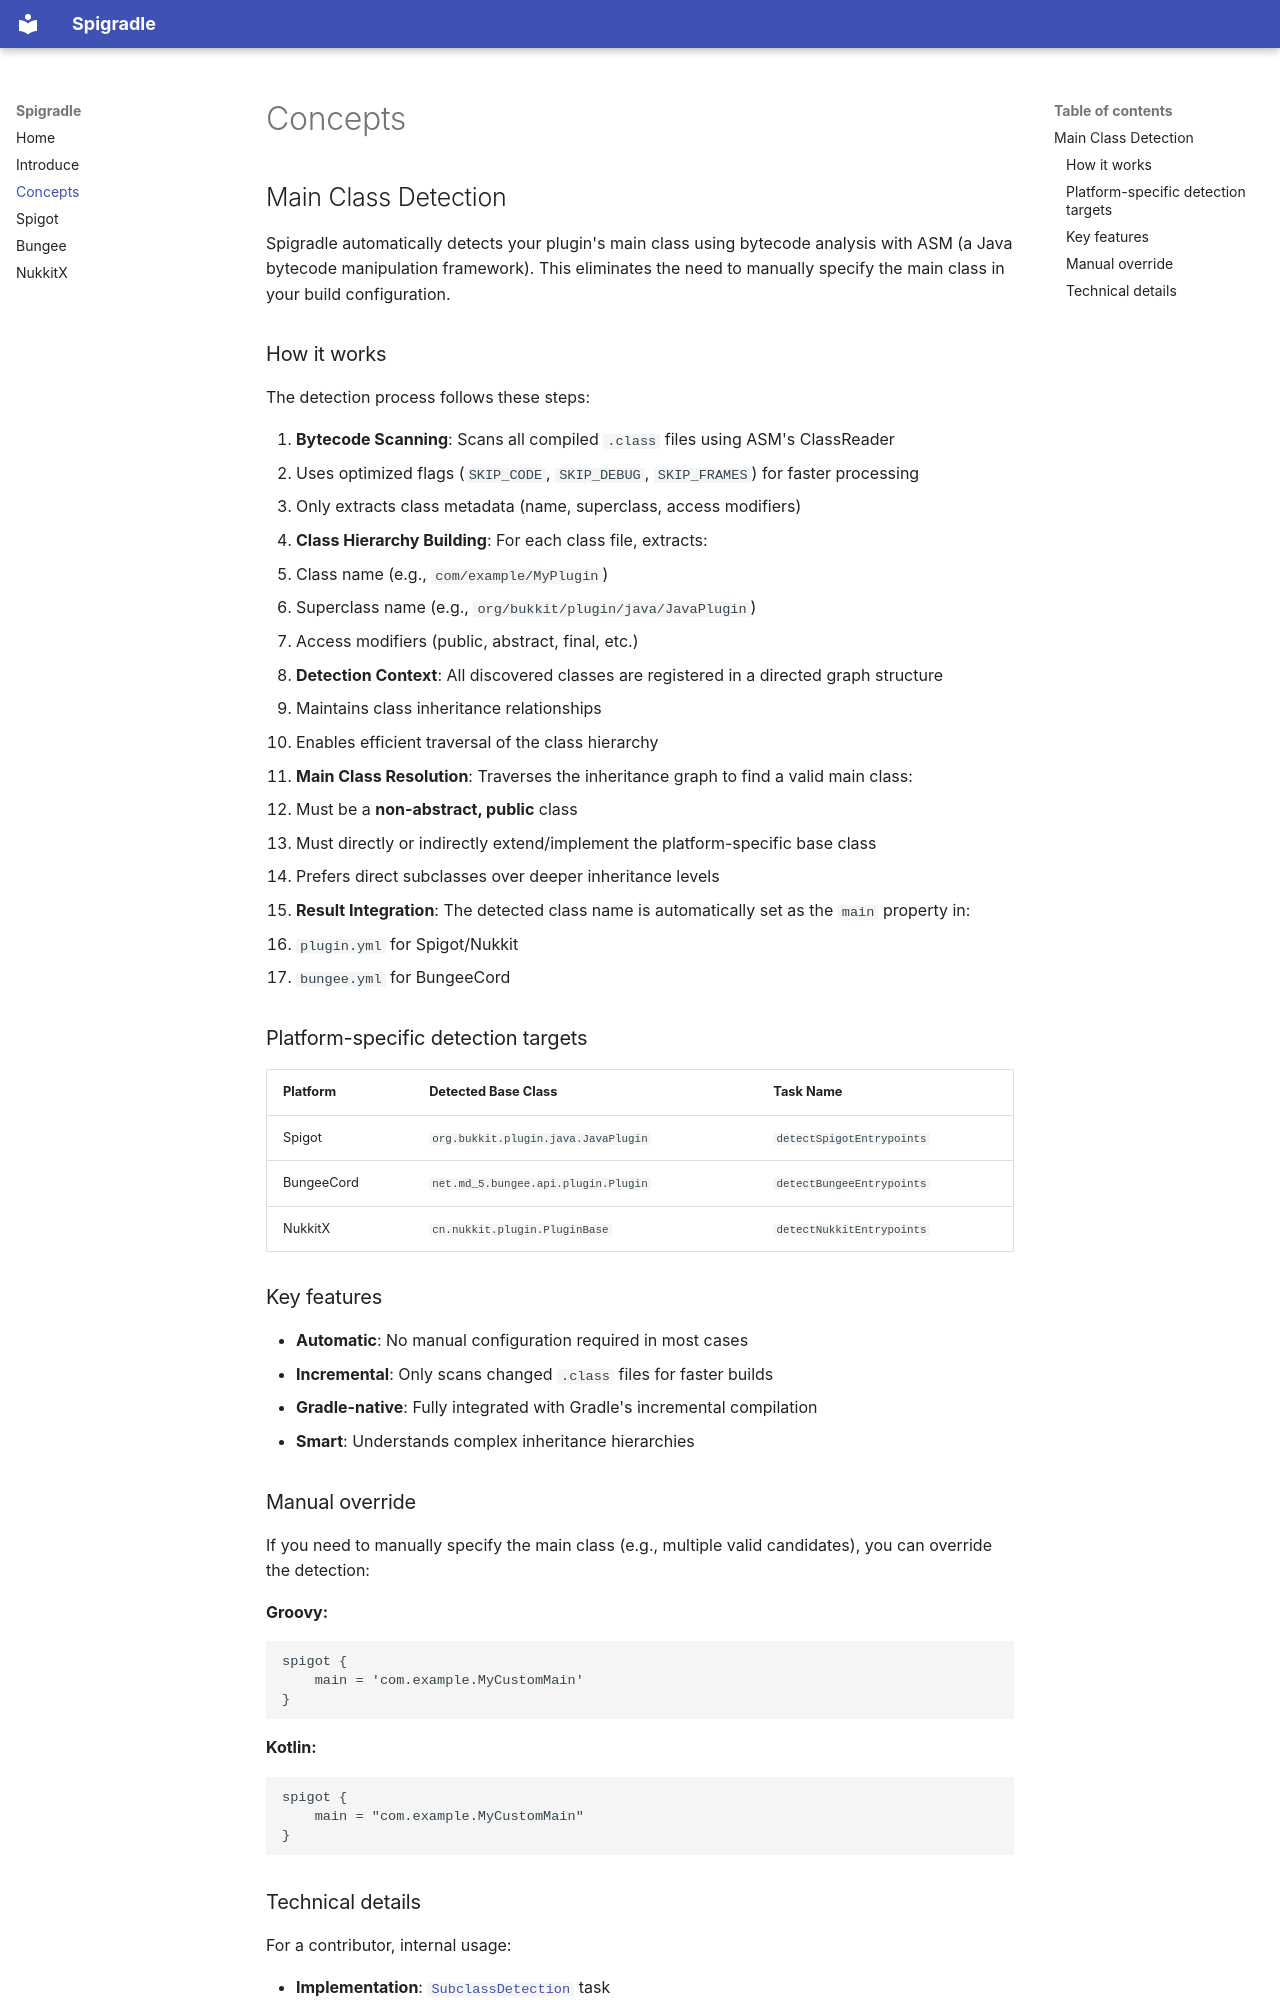

repository: typst-io/spigradle · page: concepts/index.html · generator: mkdocs

[comment]: <> (!! Do not edit this file but 'docs/templates' or 'docs/root-templates', See [CONTRIBUTING.md] !!)

# Concepts

## Main Class Detection

Spigradle automatically detects your plugin's main class using bytecode analysis with ASM (a Java bytecode manipulation framework). This eliminates the need to manually specify the main class in your build configuration.

### How it works

The detection process follows these steps:

1. **Bytecode Scanning**: Scans all compiled `.class` files using ASM's ClassReader
- Uses optimized flags (`SKIP_CODE`, `SKIP_DEBUG`, `SKIP_FRAMES`) for faster processing
- Only extracts class metadata (name, superclass, access modifiers)

2. **Class Hierarchy Building**: For each class file, extracts:
- Class name (e.g., `com/example/MyPlugin`)
- Superclass name (e.g., `org/bukkit/plugin/java/JavaPlugin`)
- Access modifiers (public, abstract, final, etc.)

3. **Detection Context**: All discovered classes are registered in a directed graph structure
- Maintains class inheritance relationships
- Enables efficient traversal of the class hierarchy

4. **Main Class Resolution**: Traverses the inheritance graph to find a valid main class:
- Must be a **non-abstract, public** class
- Must directly or indirectly extend/implement the platform-specific base class
- Prefers direct subclasses over deeper inheritance levels

5. **Result Integration**: The detected class name is automatically set as the `main` property in:
- `plugin.yml` for Spigot/Nukkit
- `bungee.yml` for BungeeCord

### Platform-specific detection targets

| Platform   | Detected Base Class                         | Task Name                  |
|------------|---------------------------------------------|----------------------------|
| Spigot     | `org.bukkit.plugin.java.JavaPlugin`         | `detectSpigotEntrypoints`  |
| BungeeCord | `net.md_5.bungee.api.plugin.Plugin`         | `detectBungeeEntrypoints`  |
| NukkitX    | `cn.nukkit.plugin.PluginBase`               | `detectNukkitEntrypoints`  |

### Key features

- **Automatic**: No manual configuration required in most cases
- **Incremental**: Only scans changed `.class` files for faster builds
- **Gradle-native**: Fully integrated with Gradle's incremental compilation
- **Smart**: Understands complex inheritance hierarchies

### Manual override

If you need to manually specify the main class (e.g., multiple valid candidates), you can override the detection:

**Groovy:**
```groovy
spigot {
    main = 'com.example.MyCustomMain'
}
```

**Kotlin:**
```kotlin
spigot {
    main = "com.example.MyCustomMain"
}
```
